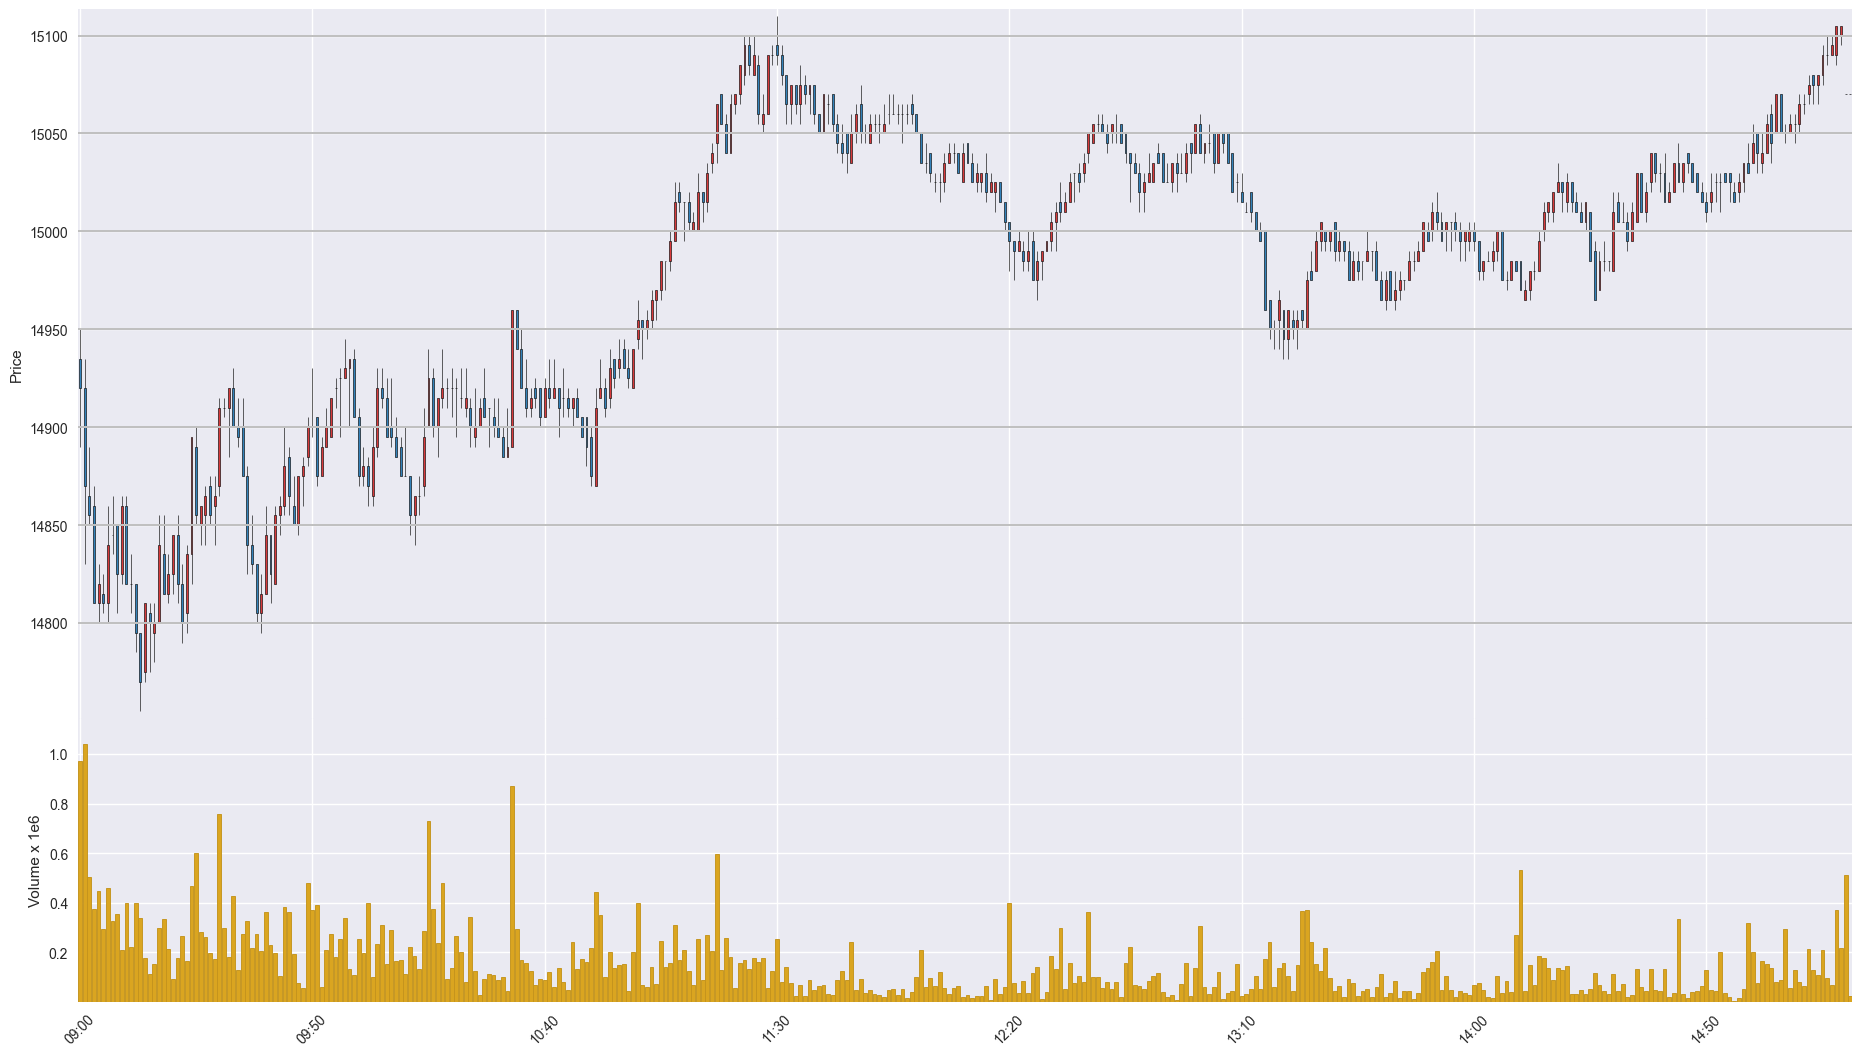

Values plotted in this chart, from the file beside it:
Time, Open, High, Low, Close, Volume
202008250900, 14935, 14950, 14890, 14920, 973290
202008250901, 14920, 14935, 14830, 14870, 1040807
202008250902, 14865, 14890, 14850, 14855, 504652
202008250903, 14860, 14870, 14810, 14810, 375748
202008250904, 14810, 14830, 14800, 14820, 449162
202008250905, 14815, 14825, 14805, 14810, 294808
202008250906, 14810, 14860, 14800, 14840, 460294
202008250907, 14845, 14865, 14835, 14845, 325060
202008250908, 14850, 14850, 14805, 14825, 356762
202008250909, 14825, 14865, 14820, 14860, 209498
202008250910, 14860, 14865, 14820, 14820, 398374
202008250911, 14820, 14835, 14805, 14820, 220838
202008250912, 14820, 14820, 14785, 14795, 399527
202008250913, 14795, 14795, 14755, 14770, 338770
202008250914, 14775, 14810, 14770, 14810, 179671
202008250915, 14805, 14810, 14775, 14800, 111672
202008250916, 14795, 14810, 14780, 14800, 154915
202008250917, 14800, 14855, 14800, 14840, 299178
202008250918, 14835, 14855, 14815, 14815, 333982
202008250919, 14815, 14835, 14810, 14825, 213961
202008250920, 14825, 14845, 14815, 14845, 91645
202008250921, 14845, 14855, 14810, 14820, 177741
202008250922, 14820, 14830, 14790, 14800, 267271
202008250923, 14805, 14840, 14795, 14835, 163668
202008250924, 14835, 14895, 14820, 14895, 468112
202008250925, 14890, 14900, 14850, 14855, 600174
202008250926, 14850, 14860, 14840, 14860, 283612
202008250927, 14855, 14870, 14840, 14865, 262934
202008250928, 14870, 14875, 14850, 14855, 196587
202008250929, 14860, 14875, 14840, 14865, 173979
202008250930, 14870, 14915, 14865, 14910, 757578
202008250931, 14910, 14915, 14905, 14910, 298270
202008250932, 14910, 14920, 14885, 14920, 183027
202008250933, 14920, 14930, 14900, 14900, 429458
202008250934, 14900, 14915, 14890, 14895, 128655
202008250935, 14900, 14915, 14875, 14875, 274313
202008250936, 14875, 14880, 14825, 14840, 325298
202008250937, 14840, 14855, 14825, 14830, 216695
202008250938, 14830, 14830, 14800, 14805, 273972
202008250939, 14805, 14825, 14795, 14815, 207607
202008250940, 14815, 14860, 14815, 14845, 362164
202008250941, 14845, 14845, 14810, 14825, 229160
202008250942, 14820, 14860, 14820, 14855, 196955
202008250943, 14855, 14865, 14845, 14860, 104285
202008250944, 14860, 14900, 14855, 14880, 383496
202008250945, 14885, 14890, 14855, 14865, 362036
202008250946, 14860, 14875, 14850, 14850, 192643
202008250947, 14850, 14875, 14845, 14875, 76146
202008250948, 14875, 14885, 14860, 14880, 55431
202008250949, 14885, 14905, 14880, 14900, 479088
202008250950, 14900, 14930, 14895, 14900, 371104
202008250951, 14905, 14905, 14870, 14875, 390632
202008250952, 14875, 14895, 14875, 14890, 61883
202008250953, 14890, 14910, 14890, 14900, 210369
202008250954, 14895, 14915, 14895, 14915, 272779
202008250955, 14920, 14925, 14910, 14920, 182586
202008250956, 14925, 14930, 14895, 14925, 256016
202008250957, 14925, 14945, 14925, 14930, 339853
202008250958, 14930, 14935, 14900, 14935, 135137
202008250959, 14935, 14940, 14905, 14905, 109395
... 322 more rows
